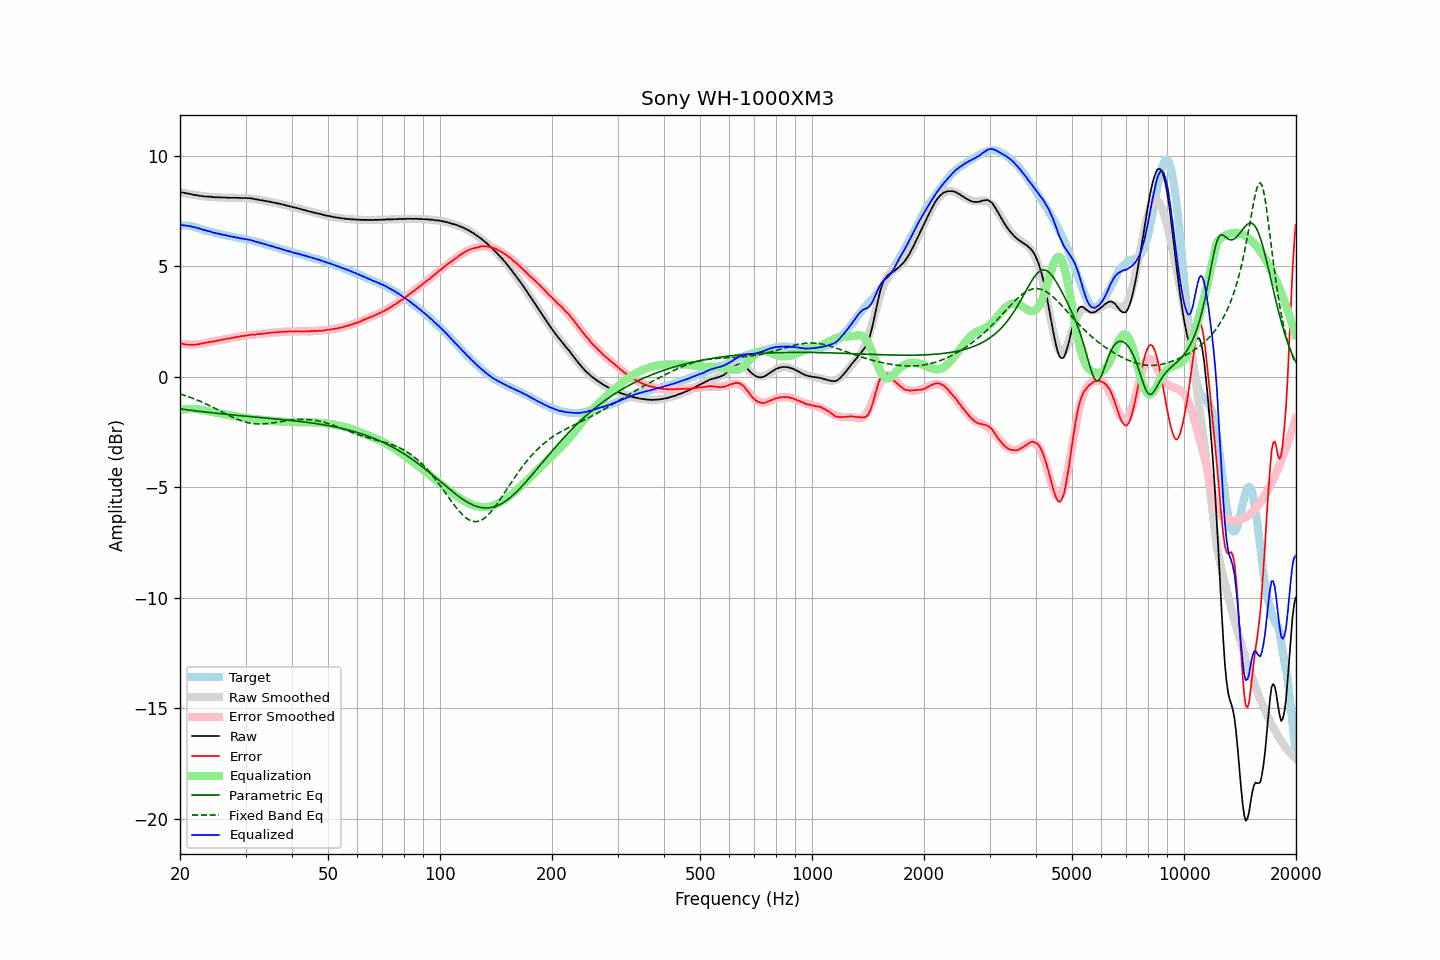

The data file committed next to this chart (first rows):
frequency, raw, error, smoothed, error_smoothed, equalization, parametric_eq, fixed_band_eq, equalized_raw, equalized_smoothed, target
20.00, 8.36, 1.51, 8.37, 1.49, -1.49, -1.45, -0.78, 6.87, 6.87, 6.85
20.20, 8.35, 1.50, 8.35, 1.48, -1.48, -1.46, -0.80, 6.87, 6.87, 6.85
20.40, 8.33, 1.48, 8.33, 1.48, -1.48, -1.47, -0.82, 6.85, 6.86, 6.85
20.61, 8.32, 1.47, 8.32, 1.47, -1.47, -1.48, -0.85, 6.85, 6.85, 6.85
20.81, 8.30, 1.45, 8.30, 1.47, -1.47, -1.49, -0.87, 6.84, 6.84, 6.85
21.02, 8.29, 1.44, 8.29, 1.46, -1.46, -1.50, -0.90, 6.83, 6.83, 6.85
21.23, 8.28, 1.45, 8.27, 1.46, -1.46, -1.51, -0.92, 6.82, 6.81, 6.83
21.44, 8.26, 1.44, 8.26, 1.46, -1.46, -1.52, -0.95, 6.80, 6.80, 6.82
21.66, 8.24, 1.44, 8.25, 1.46, -1.46, -1.53, -0.98, 6.78, 6.79, 6.80
21.87, 8.23, 1.45, 8.23, 1.46, -1.46, -1.54, -1.01, 6.77, 6.77, 6.78
22.09, 8.22, 1.46, 8.22, 1.47, -1.47, -1.55, -1.03, 6.75, 6.75, 6.77
22.31, 8.21, 1.48, 8.21, 1.47, -1.47, -1.56, -1.06, 6.74, 6.74, 6.74
22.54, 8.19, 1.48, 8.20, 1.48, -1.48, -1.56, -1.09, 6.71, 6.71, 6.72
22.76, 8.19, 1.50, 8.19, 1.49, -1.49, -1.57, -1.13, 6.70, 6.69, 6.69
22.99, 8.17, 1.51, 8.18, 1.51, -1.51, -1.58, -1.16, 6.66, 6.67, 6.66
23.22, 8.16, 1.53, 8.17, 1.52, -1.52, -1.59, -1.19, 6.64, 6.65, 6.63
23.45, 8.16, 1.55, 8.16, 1.53, -1.53, -1.60, -1.22, 6.63, 6.63, 6.61
23.69, 8.15, 1.55, 8.15, 1.55, -1.55, -1.61, -1.26, 6.60, 6.60, 6.60
23.92, 8.15, 1.57, 8.15, 1.56, -1.56, -1.62, -1.29, 6.59, 6.58, 6.58
24.16, 8.15, 1.58, 8.14, 1.58, -1.58, -1.62, -1.33, 6.57, 6.56, 6.57
24.40, 8.13, 1.58, 8.14, 1.59, -1.59, -1.63, -1.36, 6.54, 6.54, 6.55
24.65, 8.13, 1.60, 8.13, 1.61, -1.61, -1.64, -1.40, 6.53, 6.52, 6.53
24.89, 8.12, 1.62, 8.13, 1.62, -1.62, -1.65, -1.44, 6.50, 6.51, 6.51
25.14, 8.12, 1.63, 8.12, 1.63, -1.63, -1.66, -1.47, 6.49, 6.49, 6.50
25.39, 8.12, 1.65, 8.12, 1.65, -1.65, -1.66, -1.51, 6.48, 6.47, 6.47
25.65, 8.12, 1.66, 8.12, 1.66, -1.66, -1.67, -1.55, 6.46, 6.46, 6.46
25.91, 8.11, 1.68, 8.11, 1.67, -1.67, -1.68, -1.59, 6.44, 6.44, 6.43
26.16, 8.11, 1.69, 8.11, 1.69, -1.69, -1.69, -1.62, 6.43, 6.43, 6.42
26.43, 8.11, 1.70, 8.11, 1.70, -1.70, -1.69, -1.66, 6.41, 6.41, 6.41
26.69, 8.11, 1.72, 8.11, 1.71, -1.71, -1.70, -1.70, 6.40, 6.39, 6.39
26.96, 8.10, 1.72, 8.11, 1.73, -1.73, -1.71, -1.73, 6.37, 6.38, 6.38
27.23, 8.10, 1.74, 8.10, 1.74, -1.74, -1.72, -1.77, 6.36, 6.36, 6.37
27.50, 8.10, 1.75, 8.10, 1.76, -1.76, -1.72, -1.80, 6.35, 6.35, 6.35
27.77, 8.10, 1.77, 8.10, 1.77, -1.77, -1.73, -1.84, 6.33, 6.33, 6.33
28.05, 8.10, 1.78, 8.10, 1.78, -1.78, -1.74, -1.87, 6.32, 6.32, 6.32
28.33, 8.10, 1.80, 8.10, 1.79, -1.79, -1.74, -1.90, 6.31, 6.31, 6.30
28.62, 8.10, 1.81, 8.10, 1.81, -1.81, -1.75, -1.93, 6.29, 6.29, 6.29
28.90, 8.09, 1.82, 8.10, 1.82, -1.82, -1.76, -1.96, 6.27, 6.28, 6.28
29.19, 8.09, 1.84, 8.10, 1.83, -1.83, -1.77, -1.99, 6.26, 6.27, 6.25
29.48, 8.09, 1.84, 8.09, 1.84, -1.84, -1.77, -2.01, 6.25, 6.25, 6.25
29.78, 8.09, 1.85, 8.09, 1.85, -1.85, -1.78, -2.03, 6.24, 6.24, 6.24
30.08, 8.09, 1.86, 8.09, 1.86, -1.86, -1.79, -2.06, 6.23, 6.22, 6.23
30.38, 8.08, 1.87, 8.08, 1.87, -1.87, -1.79, -2.07, 6.21, 6.21, 6.21
30.68, 8.08, 1.89, 8.07, 1.88, -1.88, -1.80, -2.09, 6.20, 6.19, 6.19
30.99, 8.08, 1.91, 8.07, 1.89, -1.89, -1.81, -2.10, 6.19, 6.17, 6.17
31.30, 8.06, 1.90, 8.06, 1.90, -1.90, -1.81, -2.11, 6.16, 6.16, 6.16
31.61, 8.05, 1.90, 8.05, 1.91, -1.91, -1.82, -2.12, 6.14, 6.14, 6.15
31.93, 8.03, 1.91, 8.04, 1.92, -1.92, -1.83, -2.13, 6.11, 6.12, 6.13
32.24, 8.02, 1.93, 8.03, 1.93, -1.93, -1.83, -2.14, 6.10, 6.10, 6.09
32.57, 8.01, 1.93, 8.01, 1.93, -1.93, -1.84, -2.14, 6.08, 6.08, 6.08
32.89, 7.99, 1.93, 8.00, 1.94, -1.94, -1.85, -2.14, 6.05, 6.06, 6.07
33.22, 7.99, 1.96, 7.99, 1.95, -1.95, -1.85, -2.14, 6.04, 6.04, 6.03
33.55, 7.97, 1.95, 7.97, 1.96, -1.96, -1.86, -2.13, 6.02, 6.02, 6.02
33.89, 7.96, 1.96, 7.96, 1.96, -1.96, -1.87, -2.13, 6.00, 6.00, 6.00
34.23, 7.94, 1.97, 7.95, 1.97, -1.97, -1.87, -2.12, 5.97, 5.97, 5.97
34.57, 7.93, 1.98, 7.93, 1.98, -1.98, -1.88, -2.11, 5.95, 5.95, 5.95
34.92, 7.92, 2.00, 7.92, 1.99, -1.99, -1.89, -2.10, 5.94, 5.93, 5.93
35.27, 7.90, 1.99, 7.90, 1.99, -1.99, -1.89, -2.09, 5.91, 5.91, 5.91
35.62, 7.89, 2.00, 7.89, 2.00, -2.00, -1.90, -2.08, 5.89, 5.89, 5.89
35.97, 7.87, 2.01, 7.87, 2.01, -2.01, -1.91, -2.07, 5.86, 5.87, 5.86
... 635 more rows
